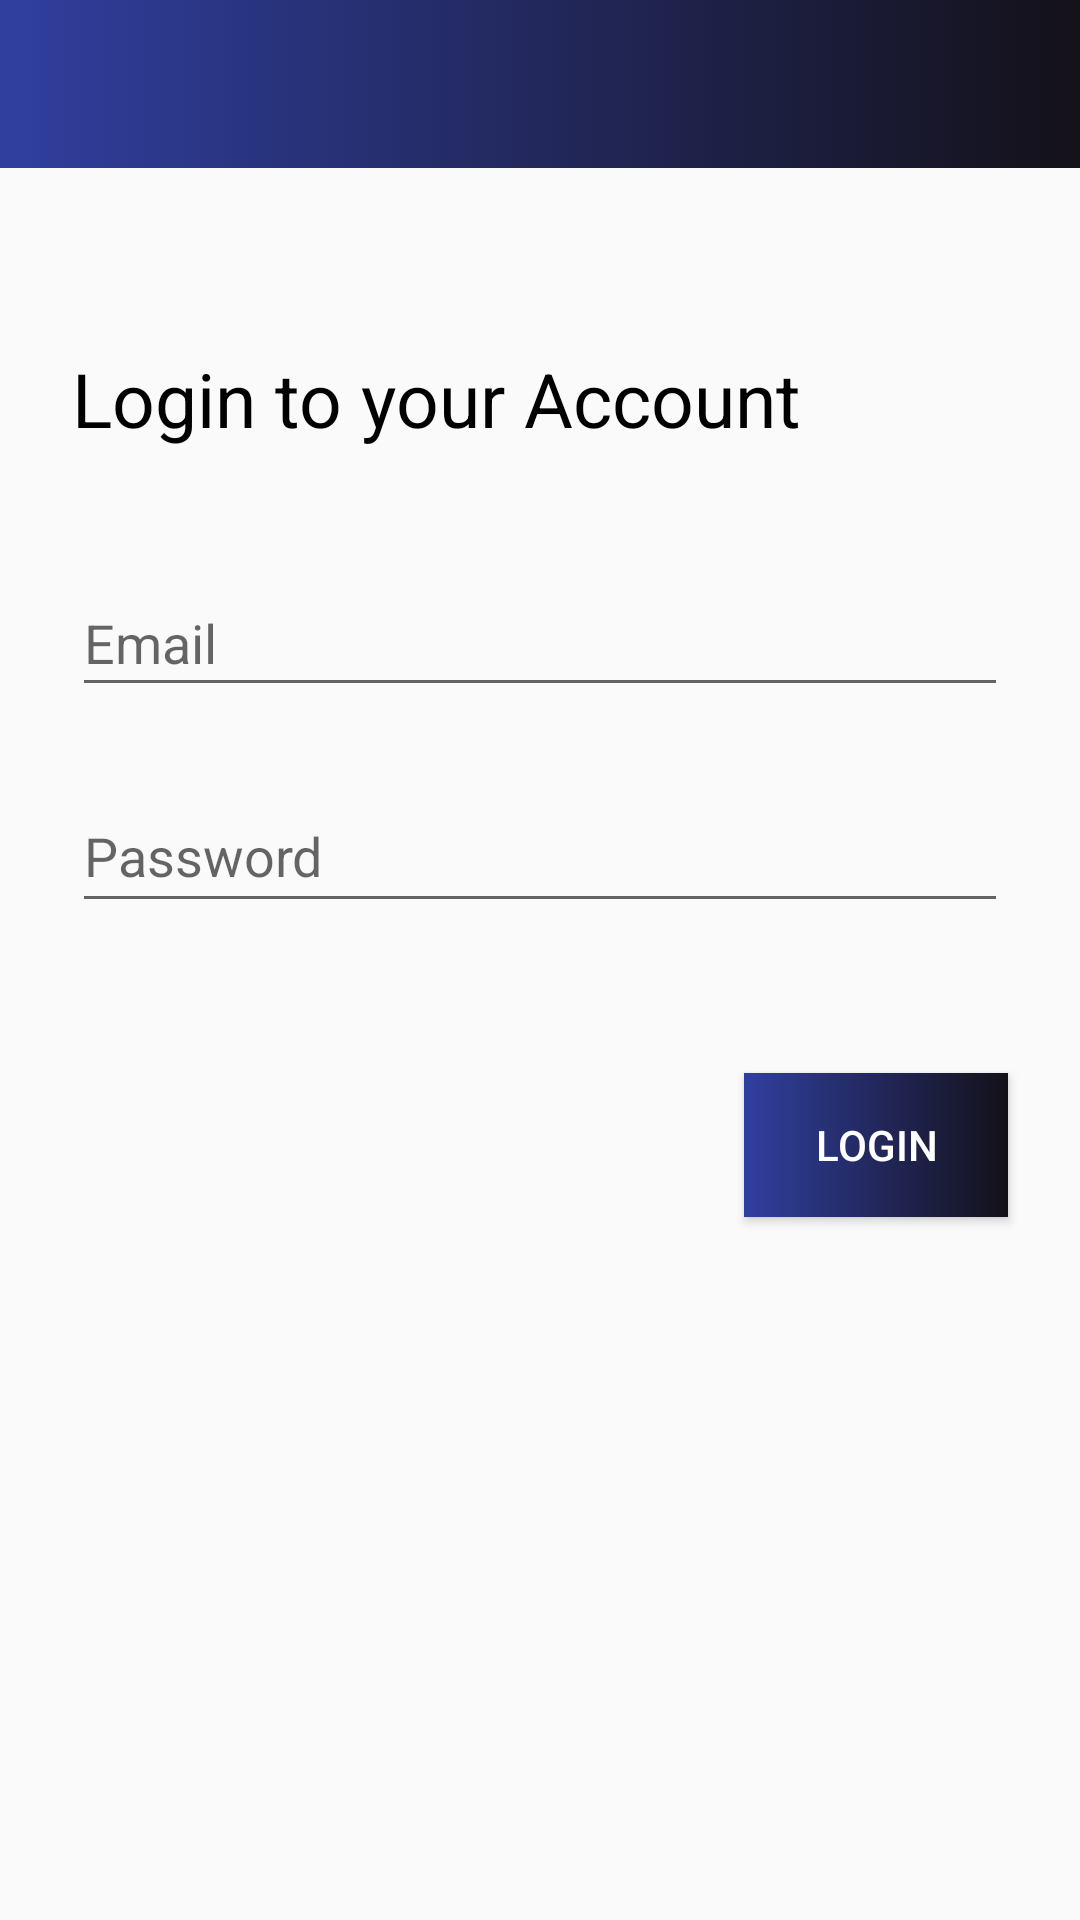

Layout XML and referenced resources for this Android screen:
<!-- AndroidManifest.xml: application theme Theme.HushNew -->
<!-- res/layout/activity_login.xml -->
<?xml version="1.0" encoding="utf-8"?>
<androidx.constraintlayout.widget.ConstraintLayout xmlns:android="http://schemas.android.com/apk/res/android"
    xmlns:app="http://schemas.android.com/apk/res-auto"
    xmlns:tools="http://schemas.android.com/tools"
    android:layout_width="match_parent"
    android:layout_height="match_parent"
    tools:context=".RegisterActivity" >


    <include
        android:id="@+id/loginappbar"
        layout="@layout/app_bar_layout"

        ></include>

    <EditText
        android:id="@+id/loginemail"
        android:layout_width="match_parent"
        android:layout_height="46dp"
        android:layout_marginTop="40dp"
        android:ems="10"
        android:hint="Email"
        android:inputType="textEmailAddress"
        app:layout_constraintEnd_toEndOf="parent"
        android:layout_marginRight="24dp"
        android:layout_marginLeft="24dp"
        app:layout_constraintStart_toStartOf="parent"
        app:layout_constraintTop_toBottomOf="@+id/textView3" />


    <EditText
        android:id="@+id/logpassword"
        android:layout_width="match_parent"
        android:layout_height="48dp"
        android:layout_marginLeft="24dp"
        android:layout_marginRight="24dp"
        android:layout_marginTop="24dp"
        android:ems="10"
        android:hint="Password"
        android:inputType="textPassword"
        app:layout_constraintEnd_toEndOf="parent"
        app:layout_constraintHorizontal_bias="0.52"
        app:layout_constraintStart_toStartOf="parent"
        app:layout_constraintTop_toBottomOf="@+id/loginemail" />

    <Button
        android:id="@+id/logbtn"
        android:layout_width="wrap_content"
        android:layout_height="wrap_content"
        android:layout_marginRight="24dp"
        android:layout_marginTop="50dp"
       android:background="@drawable/gradient"
        android:text="Login"
        android:textColor="@color/cardview_light_background"
        app:layout_constraintEnd_toEndOf="parent"
        android:padding="10dp"
        app:layout_constraintTop_toBottomOf="@+id/logpassword" />

    <TextView
        android:id="@+id/textView3"
        android:layout_width="match_parent"
        android:layout_height="wrap_content"
        android:layout_marginLeft="24dp"
        android:layout_marginTop="60dp"
        android:text="Login to your Account"
        android:textColor="@color/black"
        android:textSize="25sp"
        app:layout_constraintStart_toStartOf="parent"
        app:layout_constraintTop_toBottomOf="@+id/loginappbar" />
</androidx.constraintlayout.widget.ConstraintLayout>
<!-- res/layout/app_bar_layout.xml (included above) -->
<?xml version="1.0" encoding="utf-8"?>
<androidx.appcompat.widget.Toolbar xmlns:android="http://schemas.android.com/apk/res/android"
    android:id="@+id/mainappbar"
    android:layout_width="match_parent"
    android:layout_height="wrap_content"
    android:background="@drawable/gradient"
    android:theme="@style/ThemeOverlay.AppCompat.Dark.ActionBar">


</androidx.appcompat.widget.Toolbar>
<!-- resources referenced by this layout -->
<resources>
  <!-- drawable gradient (drawable) -->
  <selector xmlns:android="http://schemas.android.com/apk/res/android">
      <item>
          <shape>
              <gradient
                  android:startColor="#303F9F"
                  android:endColor="#141119"
                  android:angle="0"/>
          </shape>
      </item>
  </selector>
  <style name="Theme.HushNew" parent="Theme.AppCompat.Light.NoActionBar">
  
  
  
          
          <item name="colorPrimary">@color/purple_500</item>
          <item name="colorPrimaryVariant">@color/purple_700</item>
          <item name="colorOnPrimary">@color/white</item>
          
          <item name="colorSecondary">@color/teal_200</item>
          <item name="colorSecondaryVariant">@color/teal_700</item>
          <item name="colorOnSecondary">@color/black</item>
          
  
          
      </style>
  <!-- not gathered from this repository: default colours our renderer supplied (Android Studio template values) -->
  <color name="purple_500">#FF6200EE</color>
  <color name="purple_700">#FF3700B3</color>
  <color name="teal_200">#FF03DAC5</color>
  <color name="teal_700">#FF018786</color>
  <color name="black">#FF000000</color>
  <color name="white">#FFFFFFFF</color>
</resources>
